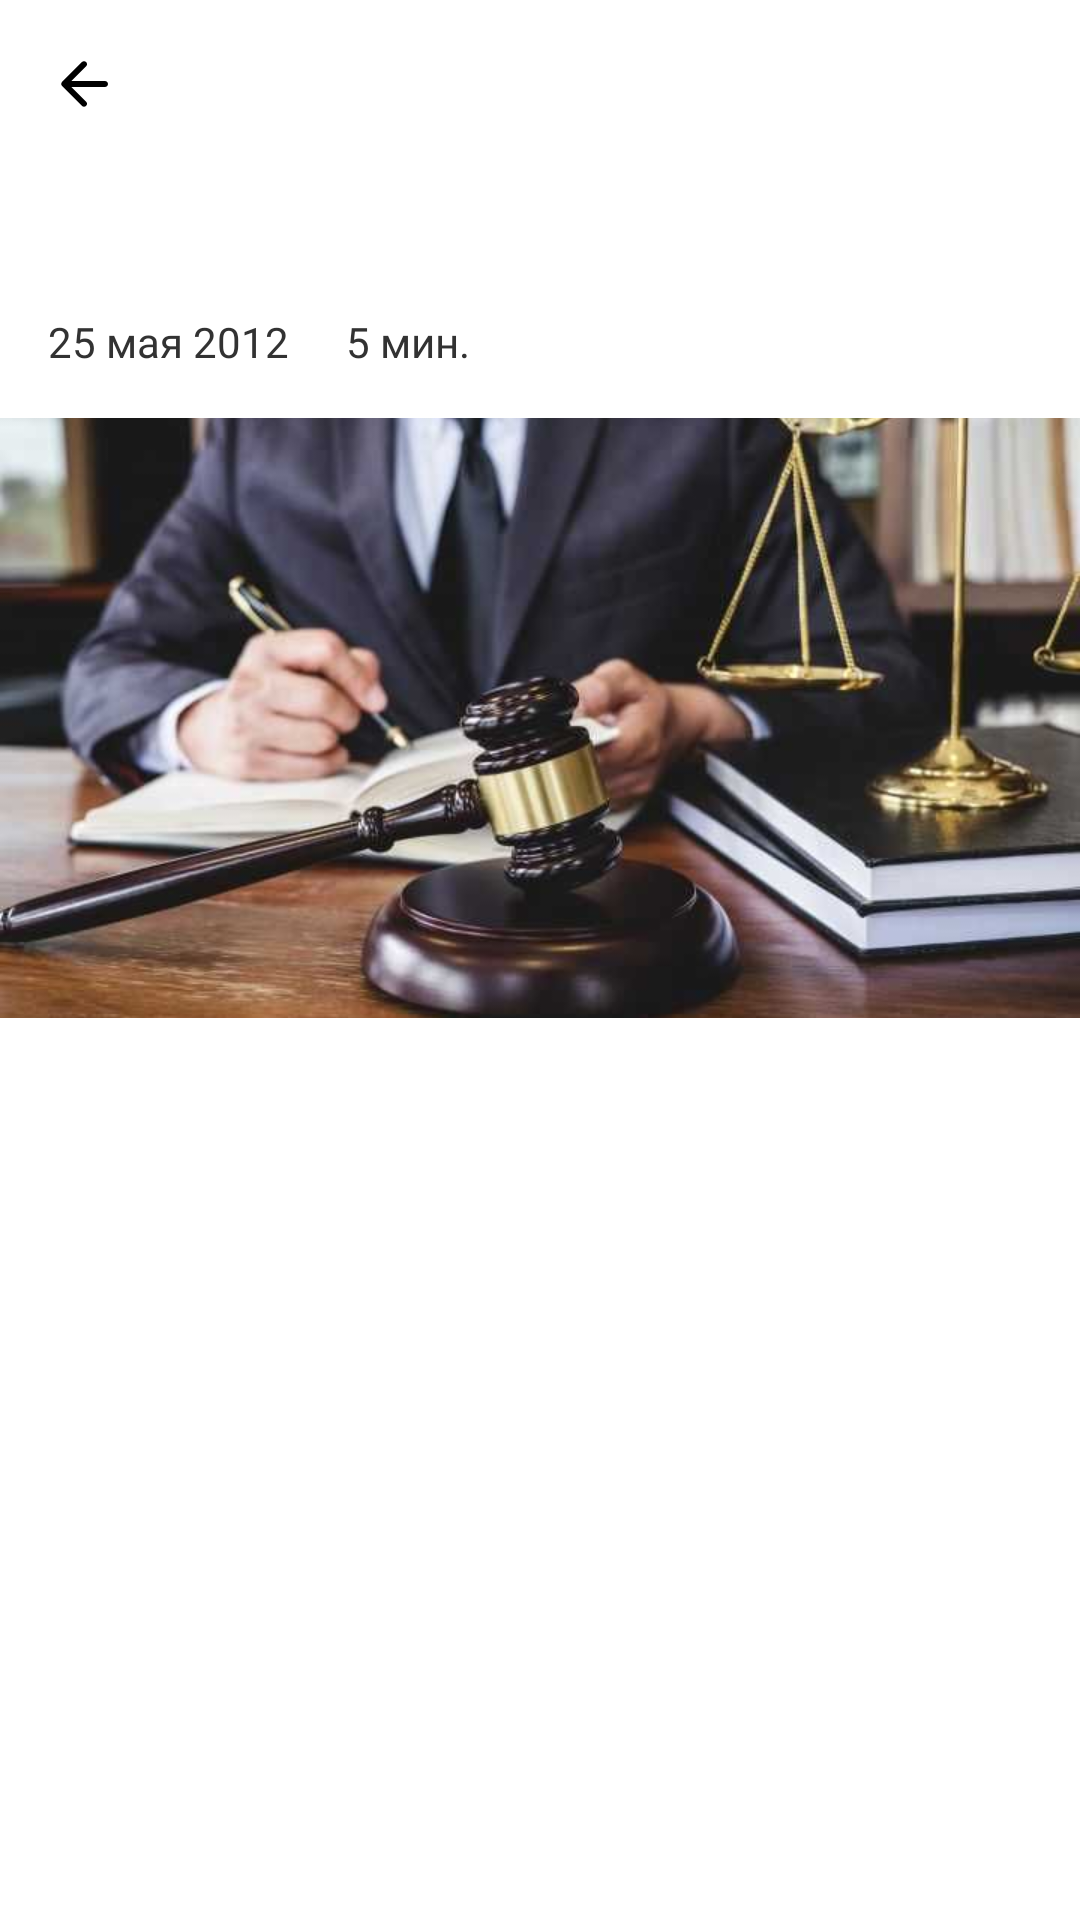

Layout XML and referenced resources for this Android screen:
<!-- AndroidManifest.xml: application theme AppTheme -->
<!-- res/layout/fragment_detailed_article.xml -->
<?xml version="1.0" encoding="utf-8"?>
<layout xmlns:app="http://schemas.android.com/apk/res-auto"
    xmlns:android="http://schemas.android.com/apk/res/android"
    xmlns:tools="http://schemas.android.com/tools">

    <data>

        <variable
            name="userInfo"
            type="com.hazymoonstudio.legaldecision.models.ArticleUserInfo" />

        <variable
            name="article"
            type="com.hazymoonstudio.legaldecision.models.Article" />

        <variable
            name="click"
            type="com.hazymoonstudio.legaldecision.ui.article_detailed.ArticleDetailedClickHandler" />

    </data>

    <androidx.coordinatorlayout.widget.CoordinatorLayout
        android:layout_width="match_parent"
        android:layout_height="match_parent">

        <com.google.android.material.appbar.AppBarLayout
            android:id="@+id/appbar"
            android:layout_width="match_parent"
            android:layout_height="?attr/actionBarSize"
            android:fitsSystemWindows="true"
            app:elevation="0dp"
            app:layout_constraintEnd_toEndOf="parent"
            app:layout_constraintStart_toStartOf="parent"
            app:layout_constraintTop_toTopOf="parent">

            <com.google.android.material.appbar.CollapsingToolbarLayout
                android:id="@+id/collapsing_toolbar"
                android:layout_width="match_parent"
                android:layout_height="match_parent"
                android:fitsSystemWindows="true"
                app:contentScrim="?attr/colorPrimary"
                app:layout_scrollFlags="scroll|enterAlways">

                <androidx.appcompat.widget.Toolbar
                    android:id="@+id/toolbar"
                    android:layout_width="match_parent"
                    android:layout_height="?attr/actionBarSize"
                    app:layout_collapseMode="pin"
                    app:navigationIcon="@drawable/ic_round_arrow_back">

                </androidx.appcompat.widget.Toolbar>

            </com.google.android.material.appbar.CollapsingToolbarLayout>

        </com.google.android.material.appbar.AppBarLayout>


        <androidx.core.widget.NestedScrollView
            android:layout_width="match_parent"
            android:layout_height="wrap_content"
            app:layout_behavior="@string/appbar_scrolling_view_behavior">

            <androidx.constraintlayout.widget.ConstraintLayout
                android:layout_width="match_parent"
                android:layout_height="wrap_content">


                <androidx.constraintlayout.widget.Guideline
                    android:id="@+id/content_start"
                    android:layout_width="wrap_content"
                    android:layout_height="wrap_content"
                    android:orientation="vertical"
                    app:layout_constraintGuide_begin="@dimen/margin_normal"/>

                <androidx.constraintlayout.widget.Guideline
                    android:id="@+id/content_end"
                    android:layout_width="wrap_content"
                    android:layout_height="wrap_content"
                    android:orientation="vertical"
                    app:layout_constraintGuide_end="@dimen/margin_normal"/>

                <TextView
                    android:id="@+id/title"
                    android:layout_width="0dp"
                    android:layout_height="wrap_content"
                    android:text="@{article.title}"
                    android:fontFamily="@font/playfair_display_bold"
                    android:textSize="@dimen/article_title_detailed_size"
                    android:textColor="@color/colorPrimaryDark"
                    app:layout_constraintEnd_toStartOf="@id/content_end"
                    app:layout_constraintStart_toStartOf="@id/content_start"
                    app:layout_constraintTop_toTopOf="parent"
                    tools:text="Мы часто принимаем систему мер как должное!" />

                <TextView
                    android:id="@+id/date"
                    android:layout_width="wrap_content"
                    android:layout_height="wrap_content"
                    android:layout_marginTop="@dimen/margin_normal"
                    android:fontFamily="@font/playfair_display_bold"
                    android:text="25 мая 2012"
                    android:textColor="@color/colorAccent"
                    android:textSize="@dimen/article_status_detailed_size"
                    app:layout_constraintStart_toStartOf="@id/content_start"
                    app:layout_constraintTop_toBottomOf="@id/title" />

                <View
                    android:id="@+id/circle_divider_date_and_time"
                    android:layout_width="3dp"
                    android:layout_height="3dp"
                    android:layout_marginStart="@dimen/margin_small"
                    app:layout_constraintTop_toTopOf="@id/date"
                    app:layout_constraintBottom_toBottomOf="@id/date"
                    app:layout_constraintStart_toEndOf="@id/date"
                    android:background="@drawable/ic_circle" />

                <TextView
                    android:id="@+id/read_time"
                    android:layout_width="wrap_content"
                    android:layout_height="wrap_content"
                    android:layout_marginStart="@dimen/margin_small"
                    android:fontFamily="@font/playfair_display_bold"
                    android:text="5 мин."
                    android:textColor="@color/colorAccent"
                    android:textSize="@dimen/article_status_detailed_size"
                    app:layout_constraintBaseline_toBaselineOf="@id/date"

                    app:layout_constraintStart_toEndOf="@id/circle_divider_date_and_time" />

                <ImageView
                    android:id="@+id/image"
                    android:layout_width="0dp"
                    android:layout_height="200dp"
                    android:layout_marginTop="@dimen/margin_normal"
                    app:layout_constraintEnd_toEndOf="parent"
                    app:layout_constraintStart_toStartOf="parent"
                    app:layout_constraintTop_toBottomOf="@id/date"
                    android:scaleType="centerCrop"
                    android:src="@drawable/test_image"/>

                <androidx.constraintlayout.widget.Barrier
                    android:id="@+id/title_section_bottom_barrier"
                    android:layout_width="0dp"
                    android:layout_height="0dp"
                    app:barrierDirection="bottom"
                    app:constraint_referenced_ids="title, image, date, read_time, circle_divider_date_and_time" />

                <TextView
                    android:id="@+id/text"
                    android:layout_width="0dp"
                    android:layout_height="wrap_content"
                    android:layout_marginTop="@dimen/margin_normal"
                    android:fontFamily="@font/open_sans"
                    android:text="@{article.text}"
                    android:textSize="@dimen/article_text_detailed_size"
                    android:textColor="@color/colorPrimaryDark"
                    android:lineSpacingExtra="10dp"
                    app:layout_constraintEnd_toStartOf="@id/content_end"
                    app:layout_constraintStart_toStartOf="@id/content_start"
                    app:layout_constraintTop_toBottomOf="@id/title_section_bottom_barrier" />

            </androidx.constraintlayout.widget.ConstraintLayout>

        </androidx.core.widget.NestedScrollView>

    </androidx.coordinatorlayout.widget.CoordinatorLayout>

</layout>
<!-- resources referenced by this layout -->
<resources>
  <color name="colorAccent">#FF323232</color>
  <color name="colorPrimaryDark">#FF000000</color>
  <dimen name="article_status_detailed_size">14sp</dimen>
  <dimen name="article_text_detailed_size">16sp</dimen>
  <dimen name="article_title_detailed_size">24sp</dimen>
  <dimen name="margin_normal">16dp</dimen>
  <dimen name="margin_small">8dp</dimen>
  <!-- drawable ic_round_arrow_back (drawable) -->
  <vector xmlns:android="http://schemas.android.com/apk/res/android"
      android:width="24dp"
      android:height="24dp"
      android:viewportWidth="24"
      android:viewportHeight="24"
      android:autoMirrored="true">
    <path
        android:fillColor="@android:color/black"
        android:pathData="M19,11H7.83l4.88,-4.88c0.39,-0.39 0.39,-1.03 0,-1.42 -0.39,-0.39 -1.02,-0.39 -1.41,0l-6.59,6.59c-0.39,0.39 -0.39,1.02 0,1.41l6.59,6.59c0.39,0.39 1.02,0.39 1.41,0 0.39,-0.39 0.39,-1.02 0,-1.41L7.83,13H19c0.55,0 1,-0.45 1,-1s-0.45,-1 -1,-1z"/>
  </vector>
  <!-- drawable test_image: jpeg bitmap (drawable-v24, 32052 bytes) -->
  <style name="AppTheme" parent="Theme.MaterialComponents.Light.NoActionBar">
          
          <item name="colorPrimary">@color/colorPrimary</item>
          <item name="colorPrimaryDark">@color/colorPrimaryDark</item>
          <item name="colorAccent">@color/colorAccent</item>
  
          <item name="android:statusBarColor">@color/colorPrimary</item>
          <item name="android:windowLightStatusBar">true</item>
      </style>
  <color name="colorPrimary">#FFFFFFFF</color>
</resources>
